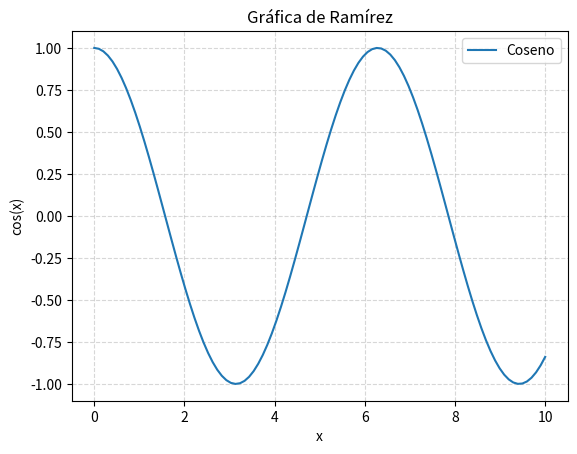

Reproduce this figure in Python. (Note: this script raises an exception after producing the figure.)
import numpy as np
import matplotlib.pyplot as plt
from pathlib import Path

def grafica_ramirez():
    # Dominio de 0 a 10 con 100 puntos
    x = np.linspace(0, 10, 100)
    y = np.cos(x)

    # Graficar
    plt.figure()
    plt.plot(x, y, label="Coseno")
    plt.xlabel("x")
    plt.ylabel("cos(x)")
    plt.title("Gráfica de Ramírez")
    plt.legend()
    plt.grid(True, linestyle="--", alpha=0.5)

    # Guardar la imagen junto al .py
    save_path = Path(__file__).parent / "ramirez.png"
    plt.savefig(save_path, bbox_inches="tight")
    plt.close()
    print(f"Gráfica guardada en: {save_path.resolve()}")

if __name__ == "__main__":
    grafica_ramirez()
